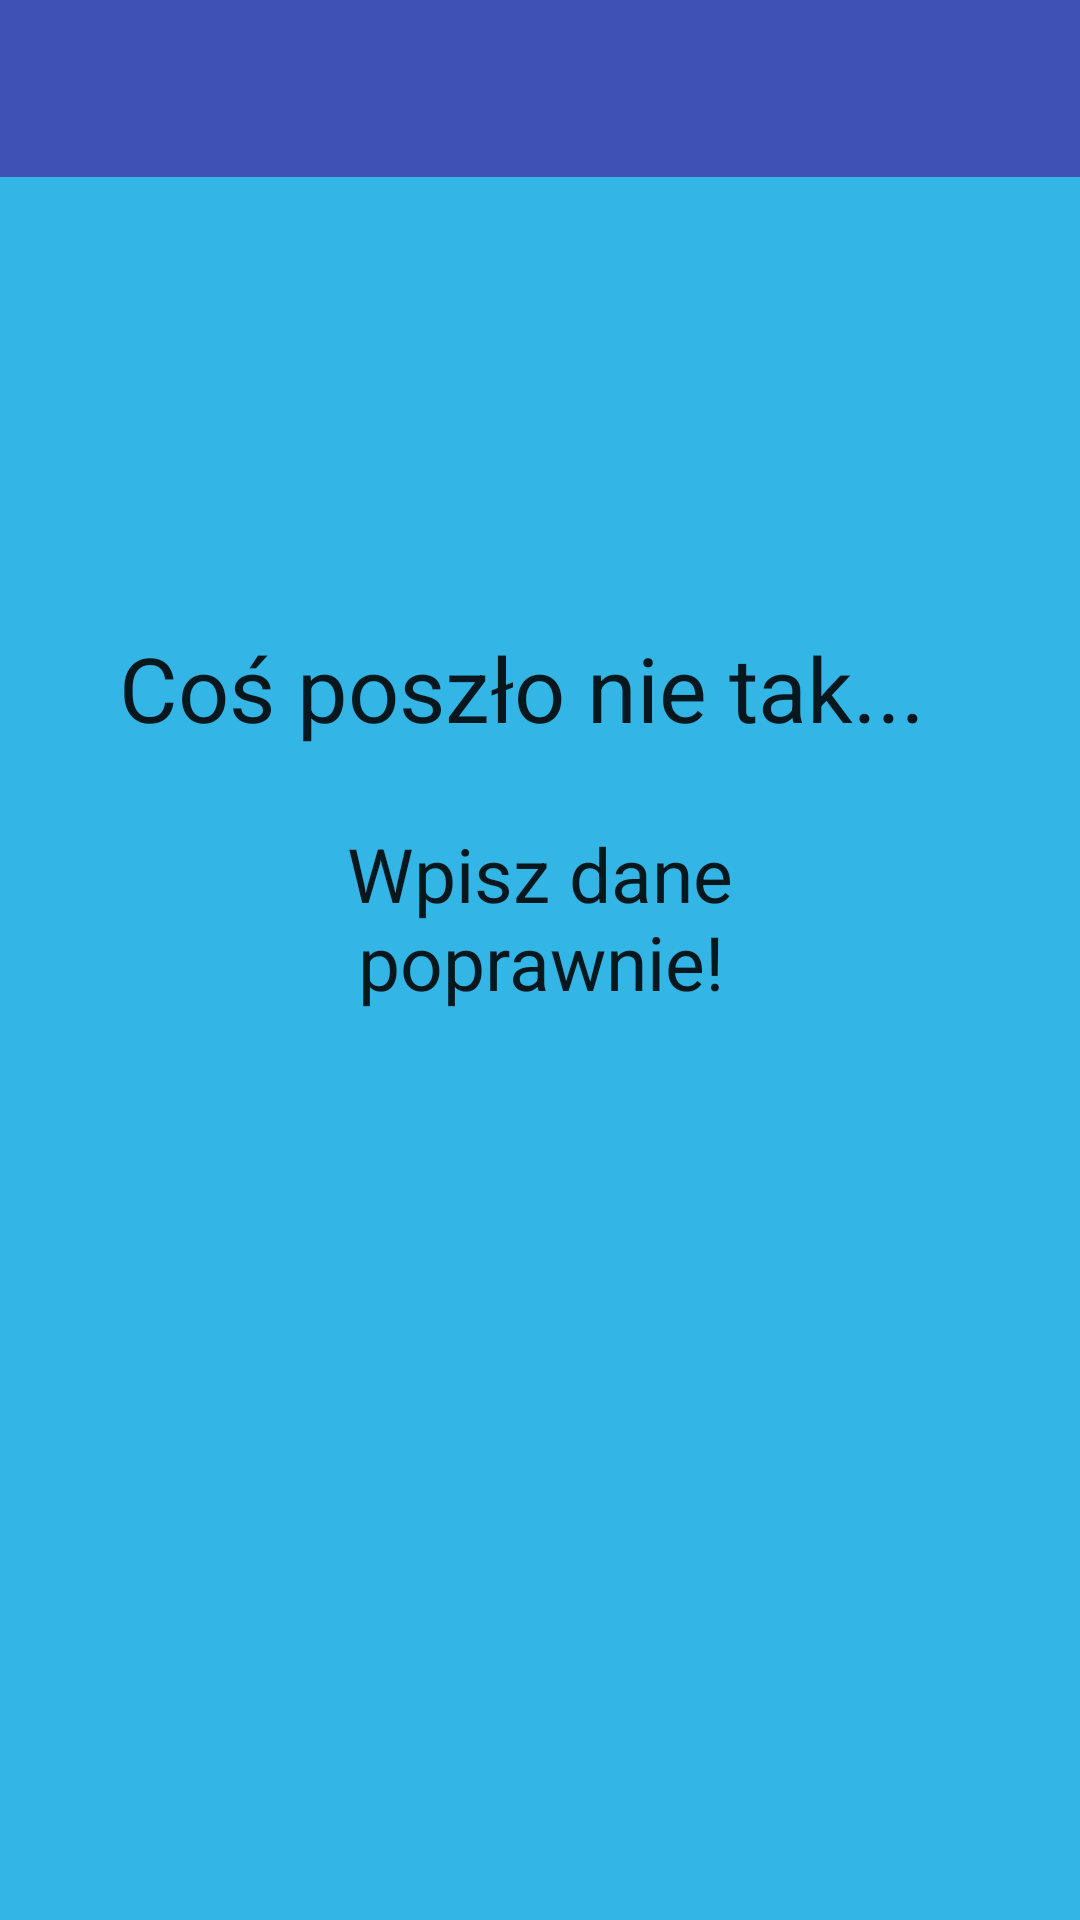

Android layout source for this screen:
<!-- AndroidManifest.xml: application theme AppTheme -->
<!-- res/layout/activity_error.xml -->
<?xml version="1.0" encoding="utf-8"?>
<android.support.design.widget.CoordinatorLayout xmlns:android="http://schemas.android.com/apk/res/android"
    xmlns:app="http://schemas.android.com/apk/res-auto"
    xmlns:tools="http://schemas.android.com/tools"
    android:layout_width="match_parent"
    android:layout_height="match_parent"
    android:fitsSystemWindows="true"
    android:background="@color/blue"
    tools:context="com.example.student238033.kalkulatorbmi.Error">

    <android.support.v4.widget.NestedScrollView xmlns:android="http://schemas.android.com/apk/res/android"
        xmlns:app="http://schemas.android.com/apk/res-auto"
        xmlns:tools="http://schemas.android.com/tools"
        android:layout_width="match_parent"
        android:layout_height="match_parent"
        app:layout_behavior="@string/appbar_scrolling_view_behavior"
        tools:context="com.example.student238033.kalkulatorbmi.Error"
        tools:showIn="@layout/activity_error">

        <android.support.constraint.ConstraintLayout xmlns:android="http://schemas.android.com/apk/res/android"
            xmlns:app="http://schemas.android.com/apk/res-auto"
            xmlns:tools="http://schemas.android.com/tools"
            android:layout_width="match_parent"
            android:layout_height="match_parent"
            tools:context="com.example.student238033.kalkulatorbmi.Error">

            <android.support.v7.widget.Toolbar
                android:id="@+id/ramka"
                android:layout_width="match_parent"
                android:layout_height="59dp"
                app:contentInsetEnd="0dp"
                app:contentInsetStart="0dp"
                android:background="?attr/colorPrimary"
                android:minHeight="?attr/actionBarSize"
                android:theme="?attr/actionBarTheme"
                app:layout_constraintEnd_toEndOf="parent"
                app:layout_constraintStart_toStartOf="parent"
                app:layout_constraintTop_toTopOf="parent" />

            <TextView
                android:id="@+id/blad_info"
                android:layout_width="281dp"
                android:layout_height="41dp"
                android:layout_marginEnd="8dp"
                android:layout_marginStart="8dp"
                android:layout_marginTop="150dp"
                android:text="@string/info_zle"
                android:textAppearance="@android:style/TextAppearance.Holo"
                android:textSize="30sp"
                app:layout_constraintEnd_toEndOf="parent"
                app:layout_constraintStart_toStartOf="parent"
                app:layout_constraintTop_toBottomOf="@+id/ramka" />

            <TextView
                android:id="@+id/wpisz_ponownie"
                android:layout_width="243dp"
                android:layout_height="96dp"
                android:layout_marginEnd="8dp"
                android:layout_marginStart="8dp"
                android:layout_marginTop="8dp"
                android:gravity="center"
                android:text="@string/wpisz_poprawnie"
                android:textAppearance="@android:style/TextAppearance.Holo"
                android:textSize="25sp"
                app:layout_constraintEnd_toEndOf="parent"
                app:layout_constraintStart_toStartOf="parent"
                app:layout_constraintTop_toBottomOf="@+id/blad_info" />


        </android.support.constraint.ConstraintLayout>

    </android.support.v4.widget.NestedScrollView>

</android.support.design.widget.CoordinatorLayout>
<!-- resources referenced by this layout -->
<resources>
  <color name="blue">#33b5e5</color>
  <string name="info_zle">Coś poszło nie tak...</string>
  <string name="wpisz_poprawnie">Wpisz dane poprawnie!</string>
  <style name="AppTheme" parent="Theme.AppCompat.Light.DarkActionBar">
          
          <item name="colorPrimary">@color/colorPrimary</item>
          <item name="colorPrimaryDark">@color/colorPrimaryDark</item>
          <item name="colorAccent">@color/colorAccent</item>
      </style>
  <color name="colorPrimary">#3F51B5</color>
  <color name="colorPrimaryDark">#303F9F</color>
  <color name="colorAccent">#4043ff</color>
</resources>
